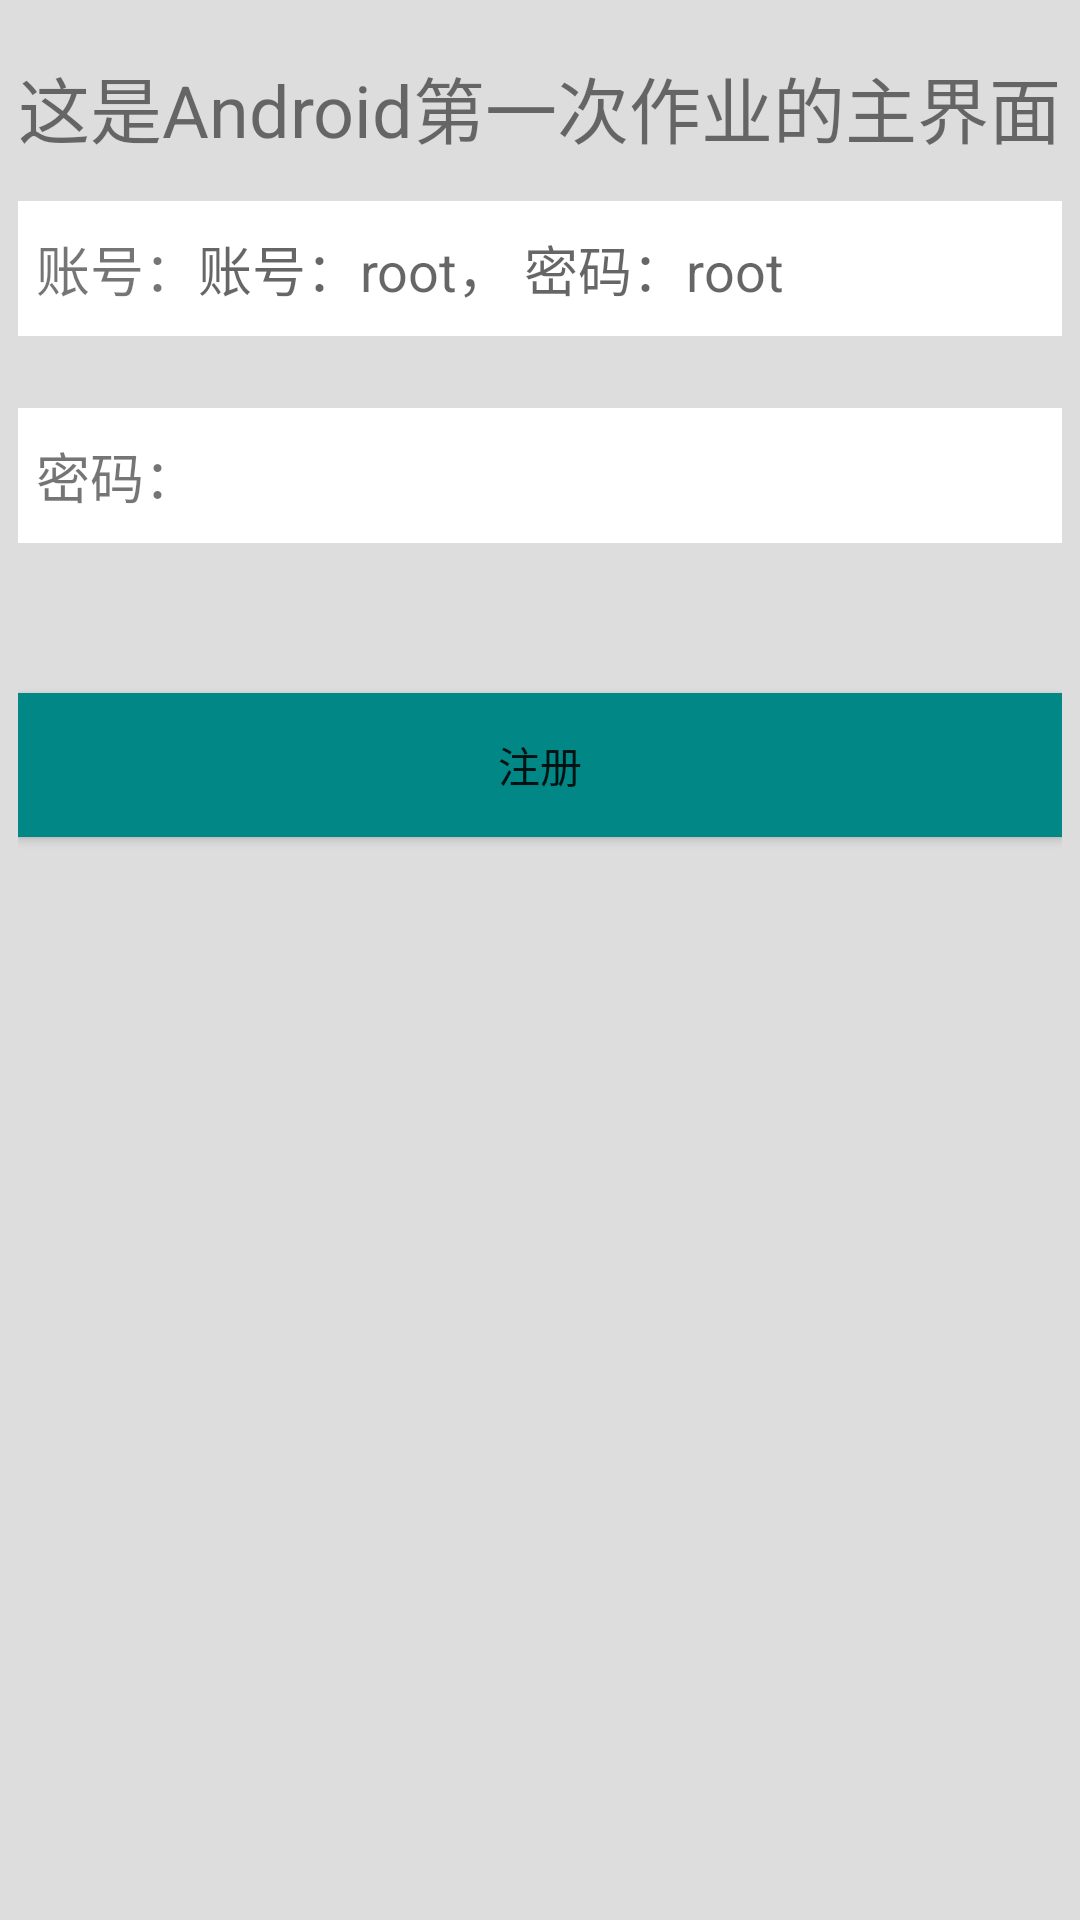

Android layout source for this screen:
<!-- AndroidManifest.xml: application theme Theme.ShortcutsTest -->
<!-- res/layout/activity_register.xml -->
<?xml version="1.0" encoding="utf-8"?>
<LinearLayout xmlns:android="http://schemas.android.com/apk/res/android"
    xmlns:tools="http://schemas.android.com/tools"
    android:layout_width="match_parent"
    android:layout_height="match_parent"
    android:padding="6dp"
    android:background="#ddd"
    android:orientation="vertical"
    tools:context=".RegisterActivity">

    <TextView
        android:layout_width="wrap_content"
        android:layout_height="wrap_content"
        android:layout_marginTop="12dp"
        android:layout_gravity="center"
        android:textSize="24sp"
        android:text="这是Android第一次作业的主界面" />

    <LinearLayout
        android:layout_width="match_parent"
        android:layout_height="45dp"
        android:background="#fff"
        android:orientation="horizontal"
        android:layout_marginTop="14dp">

        <TextView
            android:layout_width="wrap_content"
            android:layout_height="wrap_content"
            android:layout_gravity="center"
            android:textSize="18sp"
            android:layout_marginLeft="6dp"
            android:text="账号："/>

        <EditText
            android:layout_width="match_parent"
            android:layout_height="wrap_content"
            android:layout_gravity="center"
            android:id="@+id/acc"
            android:hint="账号：root， 密码：root"
            android:background="@null" />

    </LinearLayout>

    <LinearLayout
        android:layout_width="match_parent"
        android:layout_height="45dp"
        android:background="#fff"
        android:orientation="horizontal"
        android:layout_marginTop="24dp">

        <TextView
            android:layout_width="wrap_content"
            android:layout_height="wrap_content"
            android:layout_gravity="center"
            android:textSize="18sp"
            android:layout_marginLeft="6dp"
            android:hint="root"
            android:text="密码："/>

        <EditText
            android:layout_width="match_parent"
            android:layout_height="wrap_content"
            android:layout_gravity="center"
            android:inputType="textPassword"
            android:id="@+id/pas"
            android:background="@null" />

    </LinearLayout>

    <Button
        android:layout_width="match_parent"
        android:layout_height="wrap_content"
        android:id="@+id/registerBtn"
        android:layout_marginTop="50dp"
        android:background="@color/teal_700"
        android:text="注册"/>

</LinearLayout>
<!-- resources referenced by this layout -->
<resources>
  <style name="Theme.ShortcutsTest" parent="Theme.MaterialComponents.DayNight.DarkActionBar">
          
          <item name="colorPrimary">@color/purple_500</item>
          <item name="colorPrimaryVariant">@color/purple_700</item>
          <item name="colorOnPrimary">@color/white</item>
          
          <item name="colorSecondary">@color/teal_200</item>
          <item name="colorSecondaryVariant">@color/teal_700</item>
          <item name="colorOnSecondary">@color/black</item>
          
          <item name="android:statusBarColor" tools:targetApi="l">?attr/colorPrimaryVariant</item>
          
      </style>
  <!-- not gathered from this repository: default colours our renderer supplied (Android Studio template values) -->
  <color name="purple_500">#FF6200EE</color>
  <color name="purple_700">#FF3700B3</color>
  <color name="teal_200">#FF03DAC5</color>
  <color name="teal_700">#FF018786</color>
  <color name="black">#FF000000</color>
  <color name="white">#FFFFFFFF</color>
</resources>
